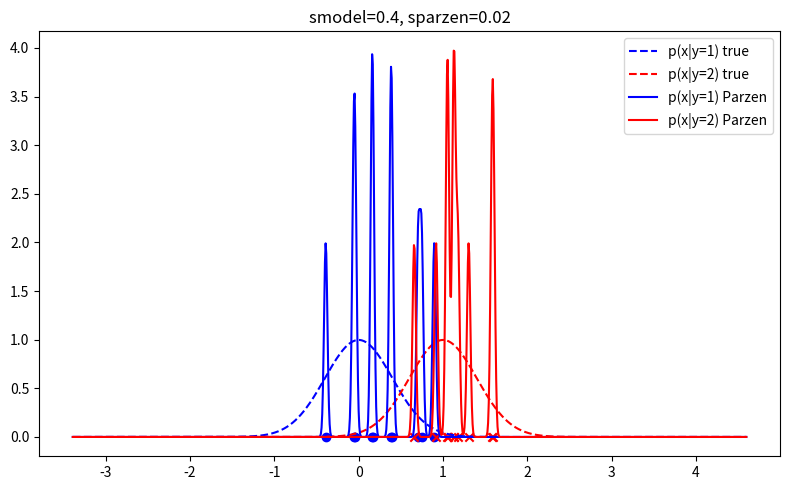
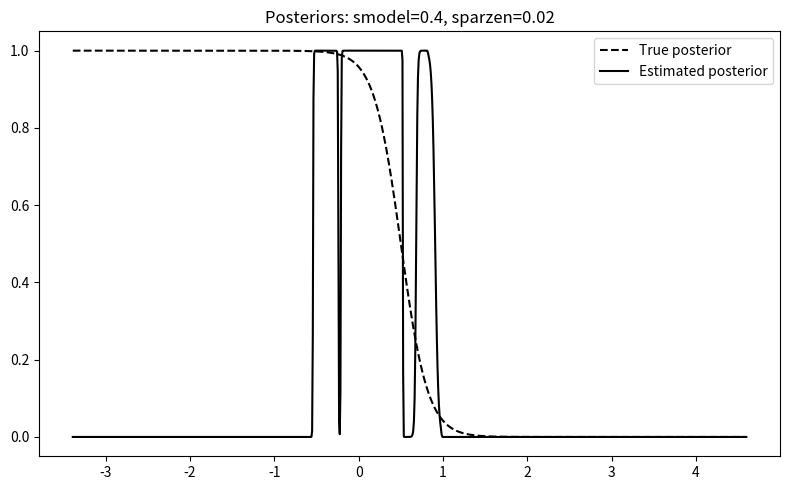
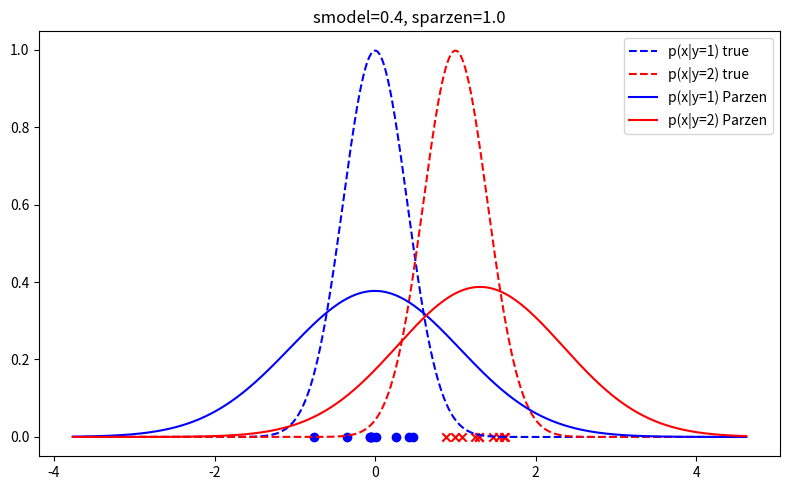
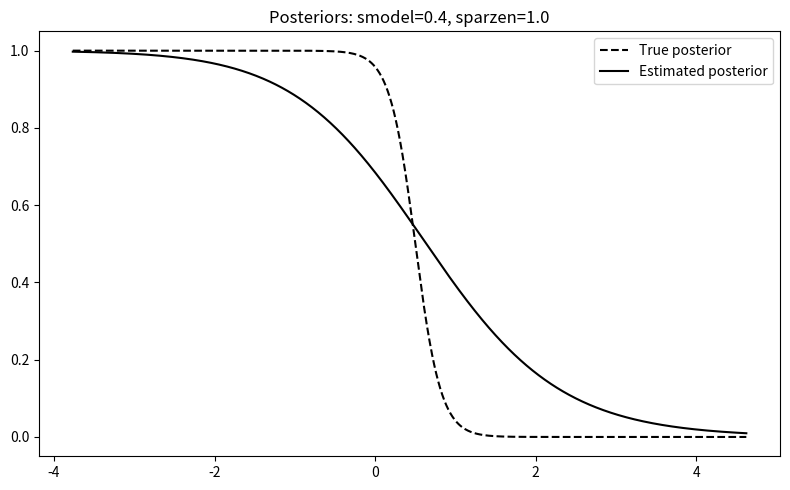
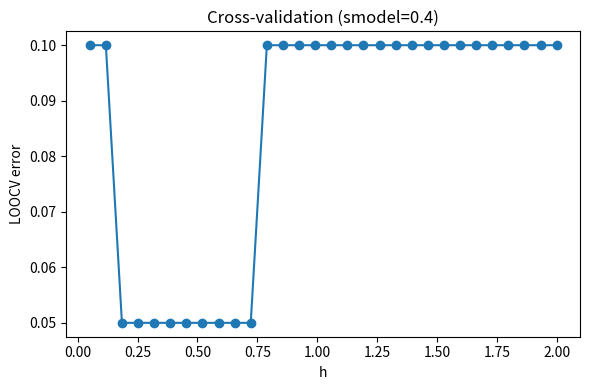
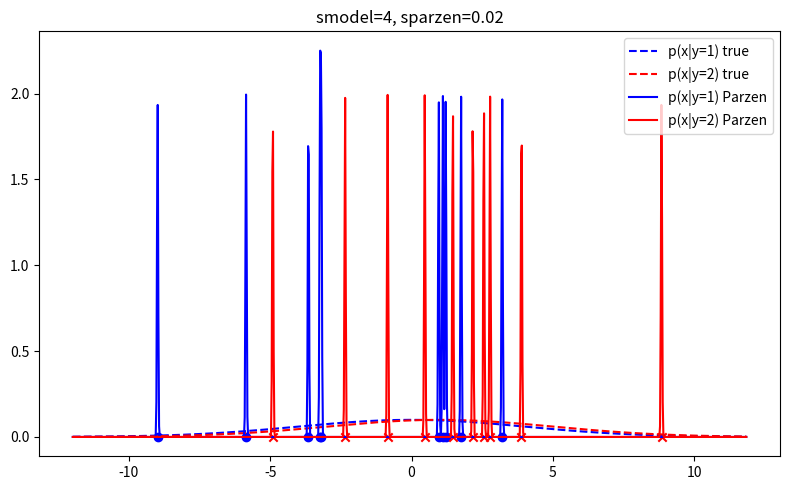
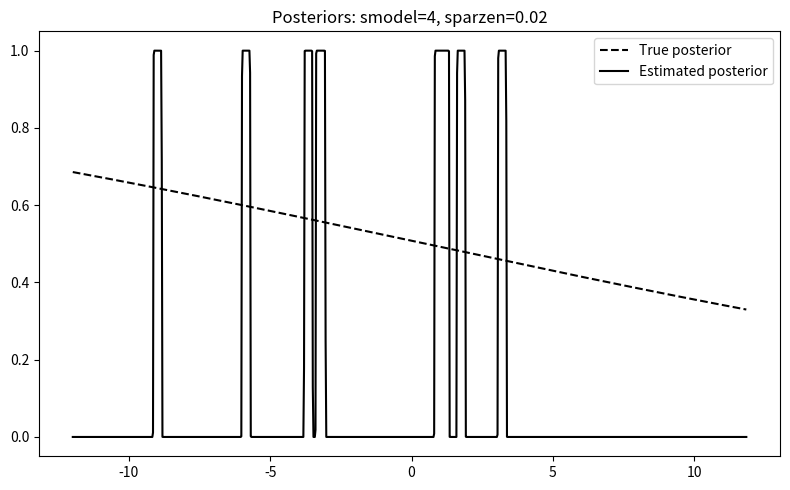
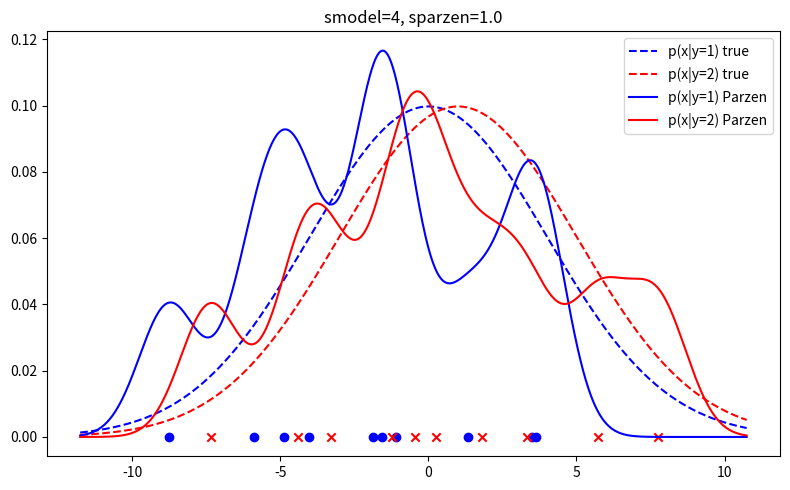
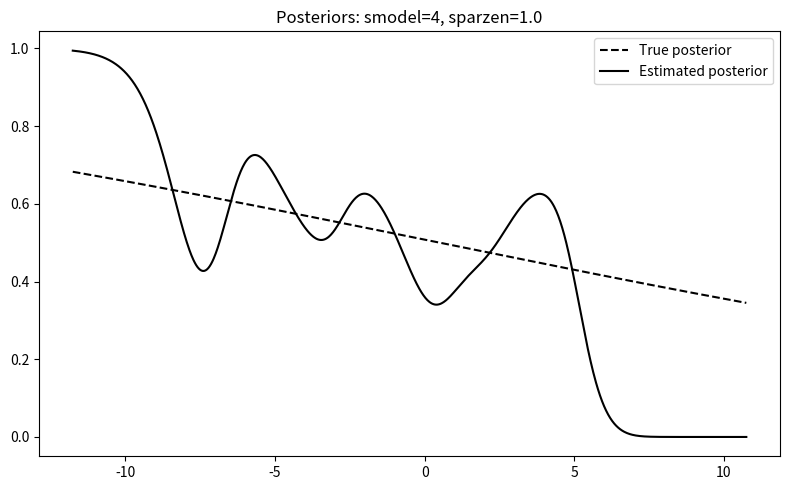
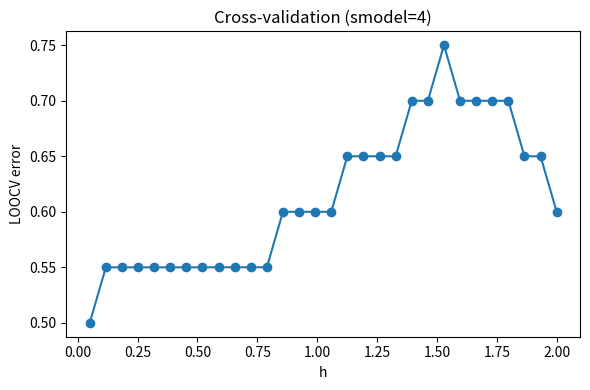

Write the Python code that produced these figures, in order.
import numpy as np
import matplotlib.pyplot as plt
from scipy.stats import norm

# Global parameters for the two classes
np.random.seed(0)
m1, m2 = 0.0, 1.0
prior1 = prior2 = 0.5


# Generate training and test data for both classes
def generate_data(smodel):
    x1_train = np.random.normal(m1, smodel, 10)
    x2_train = np.random.normal(m2, smodel, 10)
    x1_test  = np.random.normal(m1, smodel, 1000)
    x2_test  = np.random.normal(m2, smodel, 1000)
    return x1_train, x2_train, x1_test, x2_test


# Parzen estimator with gaussian kernel. Spits out the density estimates at points x given the training data and window width h (s_parzen)
def parzen_estimate(x, train_data, h):
    p = np.zeros_like(x, dtype=float)
    for xi in train_data:
        p += norm.pdf(x, xi, h)
    return p / len(train_data)


# Making the grid for plotting with some margin to see trails
def make_x_grid(x1, x2):
    return np.linspace(min(x1.min(), x2.min()) - 3,
                       max(x1.max(), x2.max()) + 3, 1000)

# The actual underlying densities we are trying to estimate
def true_density(x, mean, smodel):
    return norm.pdf(x, mean, smodel)

# The plugin bayes rule for equal priors
def plugin_predict(x, x1_train, x2_train, h):
    p1 = parzen_estimate(x, x1_train, h)
    p2 = parzen_estimate(x, x2_train, h)
    return np.where(p1 > p2, 1, 2)

# Leave-one-out cross-validation error for given h
def loocv_error(x1, x2, h):
    errors = 0
    total = 0

    for i in range(len(x1)):
        xi = x1[i]
        p1 = parzen_estimate(np.array([xi]), np.delete(x1, i), h)
        p2 = parzen_estimate(np.array([xi]), x2, h)
        errors += (1 if p1 < p2 else 0)
        total += 1

    for i in range(len(x2)):
        xi = x2[i]
        p1 = parzen_estimate(np.array([xi]), x1, h)
        p2 = parzen_estimate(np.array([xi]), np.delete(x2, i), h)
        errors += (1 if p2 < p1 else 0)
        total += 1

    return errors / total



# Plotting 
def plot_densities(x, p1_true, p2_true, p1_est, p2_est, x1, x2, smodel, sparzen):
    plt.figure(figsize=(8,5))
    plt.plot(x, p1_true, 'b--', label='p(x|y=1) true')
    plt.plot(x, p2_true, 'r--', label='p(x|y=2) true')
    plt.plot(x, p1_est, 'b', label='p(x|y=1) Parzen')
    plt.plot(x, p2_est, 'r', label='p(x|y=2) Parzen')
    plt.scatter(x1, np.zeros_like(x1), c='b')
    plt.scatter(x2, np.zeros_like(x2), c='r', marker='x')
    plt.title(f'smodel={smodel}, sparzen={sparzen}')
    plt.legend()
    plt.tight_layout()
    plt.show()


def plot_posteriors(x, post_true, post_est, smodel, sparzen):
    plt.figure(figsize=(8,5))
    plt.plot(x, post_true, 'k--', label='True posterior')
    plt.plot(x, post_est, 'k', label='Estimated posterior')
    plt.title(f'Posteriors: smodel={smodel}, sparzen={sparzen}')
    plt.legend()
    plt.tight_layout()
    plt.show()


# Run experiment
def run_experiment(smodel, sparzen):
    x1_tr, x2_tr, x1_te, x2_te = generate_data(smodel)
    x = make_x_grid(x1_tr, x2_tr)

    p1_true = true_density(x, m1, smodel)
    p2_true = true_density(x, m2, smodel)
    p1_est  = parzen_estimate(x, x1_tr, sparzen)
    p2_est  = parzen_estimate(x, x2_tr, sparzen)

    post_true = p1_true / (p1_true + p2_true)
    post_est  = p1_est  / (p1_est  + p2_est + 1e-12)

    X_test = np.concatenate([x1_te, x2_te])
    y_test = np.concatenate([np.ones_like(x1_te), 2*np.ones_like(x2_te)])
    y_pred = plugin_predict(X_test, x1_tr, x2_tr, sparzen)

    test_error = np.mean(y_pred != y_test)

    t_star = 0.5
    bayes_error = 0.5 * (
        1 - norm.cdf(t_star, m1, smodel) +
        norm.cdf(t_star, m2, smodel)
    )

    print(f"smodel={smodel}, sparzen={sparzen}")
    print(f"  Test error: {test_error:.4f}")
    print(f"  Bayes error: {bayes_error:.4f}")

    plot_densities(x, p1_true, p2_true, p1_est, p2_est, x1_tr, x2_tr, smodel, sparzen)
    plot_posteriors(x, post_true, post_est, smodel, sparzen)


# Main
if __name__ == "__main__":

# Run for different s_model and s_parzen
    for smodel in [0.4, 4]:
        for sparzen in [0.02, 1.0]:
            run_experiment(smodel, sparzen)

        h_vals = np.linspace(0.05, 2, 30)
        x1_tr, x2_tr, _, _ = generate_data(smodel)
        cv_errs = [loocv_error(x1_tr, x2_tr, h) for h in h_vals]

        plt.figure(figsize=(6,4))
        plt.plot(h_vals, cv_errs, '-o')
        plt.title(f'Cross-validation (smodel={smodel})')
        plt.xlabel('h')
        plt.ylabel('LOOCV error')
        plt.tight_layout()
        plt.show()
